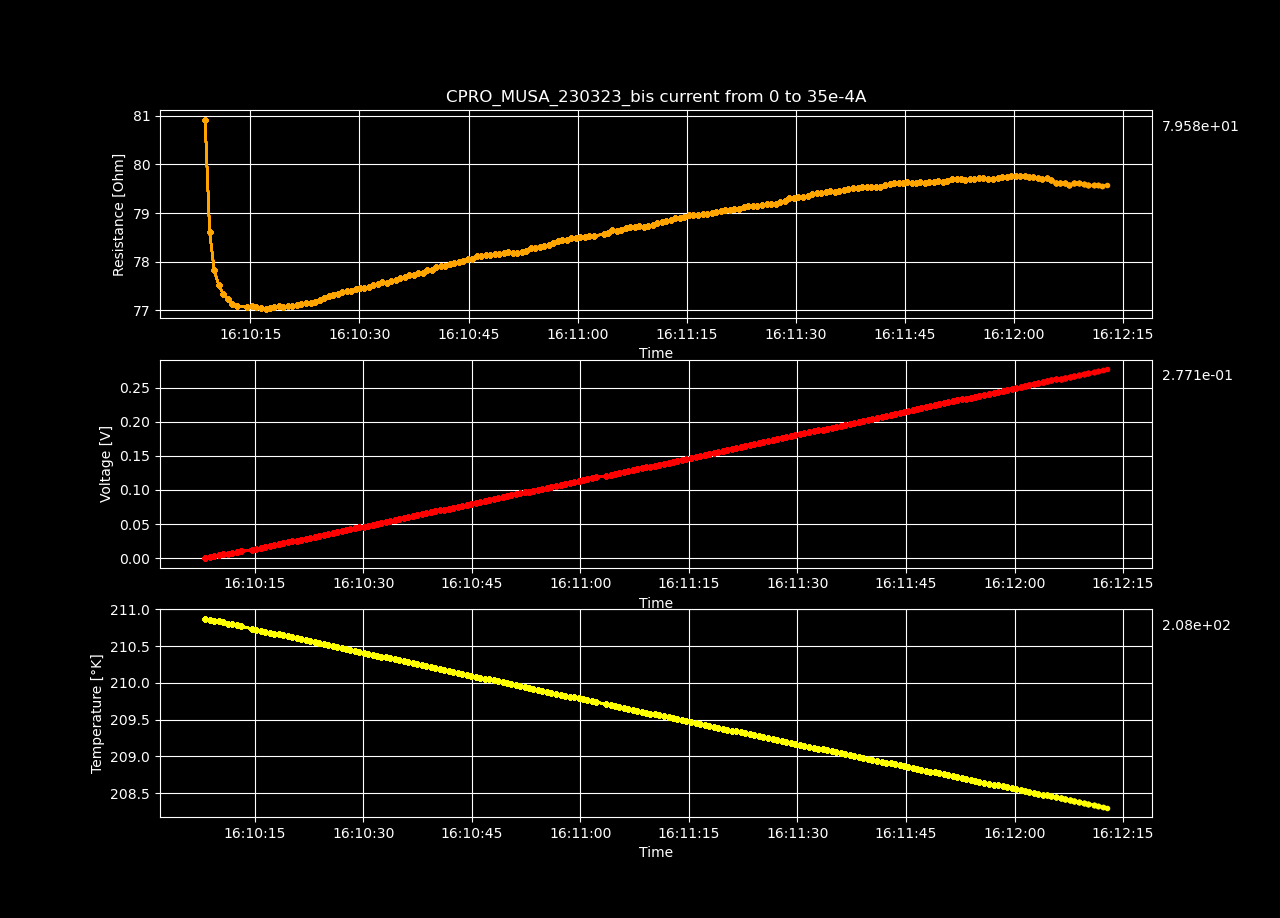

The table this chart was drawn from, first rows:
Datetime, Temperature [K], Voltage [V], Resistance [𝛀], Current Source [A], Electric Field [V/cm], Restivity [𝛀 cm], Current Density [A/cm2]
2023-03-23 16:10:08.149636, 210.9, 8.26004414e-05, inf, 0.0, 0.002549, inf, 0.0
2023-03-23 16:10:08.785001, 210.9, 0.001423, 80.92, 1.7587939698492464e-05, 0.04393, 57.07, 0.0007697
2023-03-23 16:10:09.413415, 210.8, 0.002765, 78.61, 3.517587939698493e-05, 0.08534, 55.44, 0.001539
2023-03-23 16:10:10.034229, 210.8, 0.004107, 77.83, 5.2763819095477394e-05, 0.1267, 54.89, 0.002309
2023-03-23 16:10:10.666264, 210.8, 0.005453, 77.52, 7.035175879396985e-05, 0.1683, 54.67, 0.003079
2023-03-23 16:10:11.285926, 210.8, 0.006801, 77.33, 8.793969849246232e-05, 0.2099, 54.54, 0.003849
2023-03-23 16:10:11.911164, 210.8, 0.008151, 77.24, 0.0001055, 0.2516, 54.47, 0.004618
2023-03-23 16:10:12.540234, 210.8, 0.009497, 77.14, 0.0001231, 0.2931, 54.4, 0.005388
2023-03-23 16:10:13.148475, 210.8, 0.01085, 77.1, 0.0001407, 0.3348, 54.37, 0.006158
2023-03-23 16:10:14.612046, 210.7, 0.0122, 77.07, 0.0001583, 0.3765, 54.35, 0.006927
2023-03-23 16:10:15.221782, 210.7, 0.01356, 77.1, 0.0001759, 0.4185, 54.37, 0.007697
2023-03-23 16:10:15.828790, 210.7, 0.01491, 77.07, 0.0001935, 0.4602, 54.35, 0.008467
2023-03-23 16:10:16.453800, 210.7, 0.01626, 77.06, 0.0002111, 0.5019, 54.34, 0.009237
2023-03-23 16:10:17.095481, 210.7, 0.01761, 77.04, 0.0002286, 0.5436, 54.33, 0.01001
2023-03-23 16:10:17.707367, 210.7, 0.01897, 77.05, 0.0002462, 0.5856, 54.34, 0.01078
2023-03-23 16:10:18.325048, 210.7, 0.02033, 77.06, 0.0002638, 0.6275, 54.35, 0.01155
2023-03-23 16:10:18.934402, 210.6, 0.02169, 77.09, 0.0002814, 0.6696, 54.37, 0.01232
2023-03-23 16:10:19.559973, 210.6, 0.02304, 77.07, 0.000299, 0.7113, 54.36, 0.01309
2023-03-23 16:10:20.182630, 210.6, 0.02441, 77.09, 0.0003166, 0.7533, 54.37, 0.01385
2023-03-23 16:10:20.791796, 210.6, 0.02576, 77.09, 0.0003342, 0.7951, 54.37, 0.01462
2023-03-23 16:10:21.400389, 210.6, 0.02713, 77.12, 0.0003518, 0.8373, 54.39, 0.01539
2023-03-23 16:10:22.030221, 210.6, 0.02849, 77.13, 0.0003693, 0.8793, 54.4, 0.01616
2023-03-23 16:10:22.655215, 210.6, 0.02985, 77.15, 0.0003869, 0.9213, 54.41, 0.01693
2023-03-23 16:10:23.282979, 210.6, 0.03121, 77.15, 0.0004045, 0.9632, 54.41, 0.0177
2023-03-23 16:10:23.917317, 210.5, 0.03258, 77.18, 0.0004221, 1.005, 54.43, 0.01847
2023-03-23 16:10:24.543520, 210.5, 0.03395, 77.22, 0.0004397, 1.048, 54.46, 0.01924
2023-03-23 16:10:25.148649, 210.5, 0.03533, 77.25, 0.0004573, 1.09, 54.48, 0.02001
2023-03-23 16:10:25.772365, 210.5, 0.03671, 77.31, 0.0004749, 1.133, 54.52, 0.02078
2023-03-23 16:10:26.396273, 210.5, 0.03808, 77.33, 0.0004925, 1.175, 54.53, 0.02155
2023-03-23 16:10:27.005025, 210.5, 0.03945, 77.35, 0.0005101, 1.218, 54.55, 0.02232
2023-03-23 16:10:27.614572, 210.5, 0.04083, 77.38, 0.0005276, 1.26, 54.57, 0.02309
2023-03-23 16:10:28.239046, 210.4, 0.0422, 77.39, 0.0005452, 1.302, 54.58, 0.02386
2023-03-23 16:10:28.864280, 210.4, 0.04356, 77.4, 0.0005628, 1.345, 54.59, 0.02463
2023-03-23 16:10:29.471312, 210.4, 0.04495, 77.44, 0.0005804, 1.387, 54.61, 0.0254
2023-03-23 16:10:30.076187, 210.4, 0.04632, 77.47, 0.000598, 1.43, 54.63, 0.02617
2023-03-23 16:10:30.675957, 210.4, 0.04769, 77.47, 0.0006156, 1.472, 54.63, 0.02694
2023-03-23 16:10:31.290482, 210.4, 0.04906, 77.49, 0.0006332, 1.514, 54.65, 0.02771
2023-03-23 16:10:31.916832, 210.4, 0.05044, 77.51, 0.0006508, 1.557, 54.67, 0.02848
2023-03-23 16:10:32.521159, 210.4, 0.05183, 77.55, 0.0006683, 1.6, 54.69, 0.02925
2023-03-23 16:10:33.139240, 210.3, 0.05321, 77.58, 0.0006859, 1.642, 54.71, 0.03002
2023-03-23 16:10:33.763994, 210.3, 0.05457, 77.56, 0.0007035, 1.684, 54.7, 0.03079
2023-03-23 16:10:34.374592, 210.3, 0.05596, 77.6, 0.0007211, 1.727, 54.73, 0.03156
2023-03-23 16:10:35.007022, 210.3, 0.05734, 77.62, 0.0007387, 1.77, 54.74, 0.03233
2023-03-23 16:10:35.622359, 210.3, 0.05874, 77.67, 0.0007563, 1.813, 54.77, 0.0331
2023-03-23 16:10:36.229538, 210.3, 0.06012, 77.69, 0.0007739, 1.856, 54.79, 0.03387
2023-03-23 16:10:36.853458, 210.3, 0.06152, 77.73, 0.0007915, 1.899, 54.82, 0.03464
2023-03-23 16:10:37.465292, 210.3, 0.06289, 77.74, 0.000809, 1.941, 54.82, 0.03541
2023-03-23 16:10:38.098095, 210.2, 0.06428, 77.76, 0.0008266, 1.984, 54.84, 0.03618
2023-03-23 16:10:38.709423, 210.2, 0.06566, 77.78, 0.0008442, 2.027, 54.85, 0.03695
2023-03-23 16:10:39.320319, 210.2, 0.06707, 77.82, 0.0008618, 2.07, 54.88, 0.03772
2023-03-23 16:10:39.941512, 210.2, 0.06845, 77.84, 0.0008794, 2.113, 54.89, 0.03849
2023-03-23 16:10:40.578182, 210.2, 0.06986, 77.88, 0.000897, 2.156, 54.93, 0.03926
2023-03-23 16:10:41.199480, 210.2, 0.07125, 77.9, 0.0009146, 2.199, 54.94, 0.04003
2023-03-23 16:10:41.834655, 210.2, 0.07263, 77.92, 0.0009322, 2.242, 54.95, 0.04079
2023-03-23 16:10:42.452438, 210.1, 0.07403, 77.95, 0.0009497, 2.285, 54.97, 0.04156
2023-03-23 16:10:43.061654, 210.1, 0.07542, 77.97, 0.0009673, 2.328, 54.99, 0.04233
2023-03-23 16:10:43.696057, 210.1, 0.07681, 77.99, 0.0009849, 2.371, 55, 0.0431
2023-03-23 16:10:44.309652, 210.1, 0.07821, 78.01, 0.001003, 2.414, 55.02, 0.04387
2023-03-23 16:10:44.926737, 210.1, 0.07963, 78.06, 0.00102, 2.458, 55.05, 0.04464
2023-03-23 16:10:45.535849, 210.1, 0.081, 78.06, 0.001038, 2.5, 55.05, 0.04541
... 140 more rows
